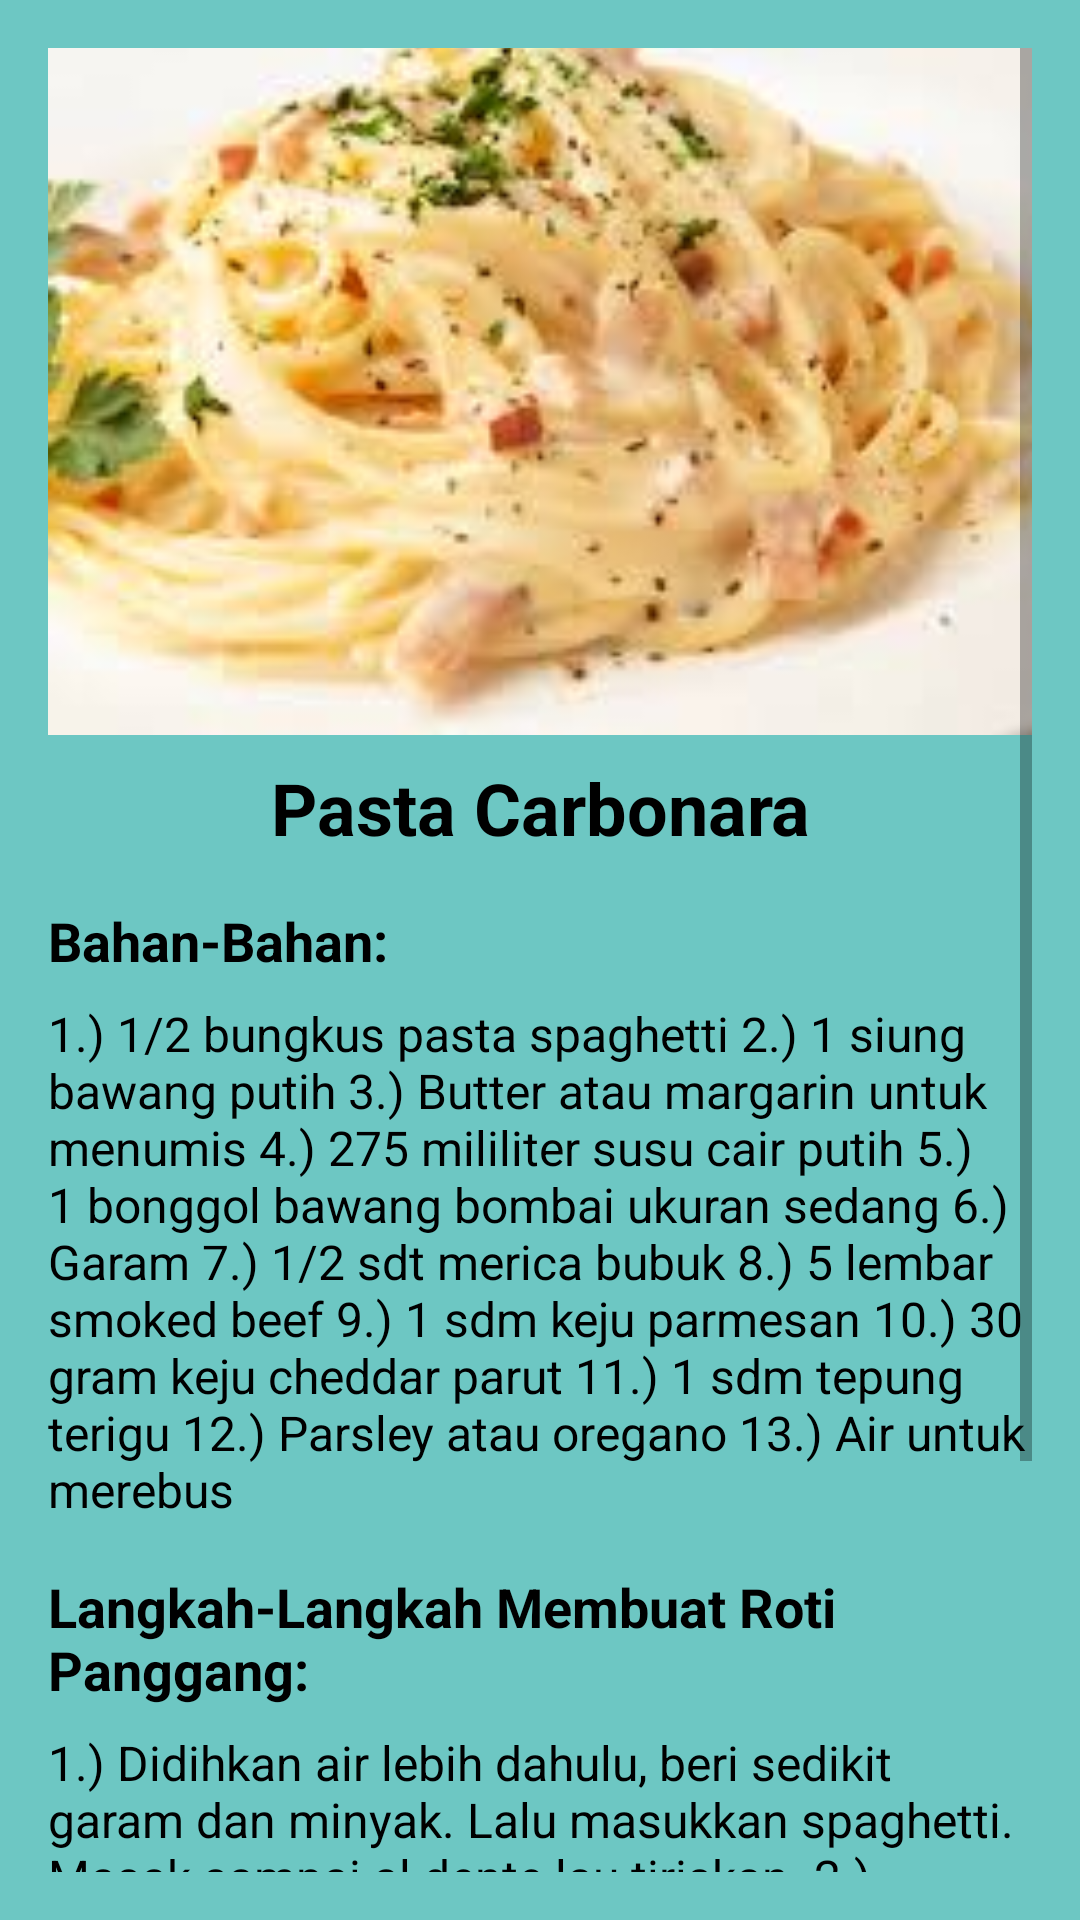

Write the Android layout XML for this screen, with the resource values it uses.
<!-- AndroidManifest.xml: application theme Theme.MRFood -->
<!-- res/layout/activity_pastacarbonara.xml -->
<ScrollView xmlns:android="http://schemas.android.com/apk/res/android"
    android:layout_width="match_parent"
    android:layout_height="match_parent"
    android:background="#6DC7C3"

    android:padding="16dp">

    <LinearLayout
        android:layout_width="match_parent"
        android:layout_height="wrap_content"
        android:orientation="vertical">

        <ImageView
            android:id="@+id/imageViewRecipe"
            android:layout_width="match_parent"
            android:layout_height="229dp"
            android:scaleType="centerCrop"
            android:src="@drawable/pastacarbonara" />

        <TextView
            android:id="@+id/textViewTitle"
            android:layout_width="match_parent"
            android:layout_height="wrap_content"
            android:text="Pasta Carbonara"
            android:textSize="24sp"
            android:textStyle="bold"
            android:textColor="#000000"
            android:fontFamily="sans-serif"
            android:gravity="center"
            android:layout_marginTop="8dp" />

        <TextView
            android:id="@+id/textViewIngredientsTitle"
            android:layout_width="wrap_content"
            android:layout_height="wrap_content"
            android:textColor="#000000"
            android:text="Bahan-Bahan:"
            android:textSize="18sp"
            android:textStyle="bold"
            android:layout_marginTop="16dp" />

        <TextView
            android:id="@+id/textViewIngredients"
            android:layout_width="wrap_content"
            android:layout_height="wrap_content"
            android:textColor="#000000"

            android:text="1.) 1/2 bungkus pasta spaghetti
2.) 1 siung bawang putih
3.) Butter atau margarin untuk menumis
4.) 275 mililiter susu cair putih
5.) 1 bonggol bawang bombai ukuran sedang
6.) Garam
7.) 1/2 sdt merica bubuk
8.) 5 lembar smoked beef
9.) 1 sdm keju parmesan
10.) 30 gram keju cheddar parut
11.) 1 sdm tepung terigu
12.) Parsley atau oregano
13.) Air untuk merebus"
            android:textSize="16sp"
            android:layout_marginTop="8dp" />

        <TextView
            android:id="@+id/textViewStepsTitle"
            android:layout_width="wrap_content"
            android:layout_height="wrap_content"
            android:textColor="#000000"

            android:text="Langkah-Langkah Membuat Roti Panggang:"
            android:textSize="18sp"
            android:textStyle="bold"
            android:layout_marginTop="16dp" />

        <TextView
            android:id="@+id/textViewSteps"
            android:layout_width="wrap_content"
            android:layout_height="wrap_content"
            android:textColor="#000000"

            android:text="1.) Didihkan air lebih dahulu, beri sedikit garam dan minyak. Lalu masukkan spaghetti. Masak sampai al dente lau tiriskan.
2.) Lelehkan margarin atau butter, tumis bawang putih dan bombai yang sudah kamu rajang halus. Masukkan smoked beef, tumis hingga harum.
3.) Tambahkan susu, keju parut, garam dan merica.
4.) Setelah susu mendidih masukkan tepung dan aduk cepat.
5.) Masukkan pasta ke dalam saus, aduk dengan api sebentar hingga saus meresap dan tidak berkuah lagi.
6.) Spaghetti carbonara siap dihidangkan.."
            android:textSize="16sp"
            android:layout_marginTop="8dp" />

    </LinearLayout>
</ScrollView>
<!-- resources referenced by this layout -->
<resources>
  <!-- drawable pastacarbonara: jpeg bitmap (drawable-v24, 7840 bytes) -->
  <style name="Theme.MRFood" parent="Theme.MaterialComponents.DayNight.DarkActionBar">
          
          <item name="colorPrimary">@color/purple_500</item>
          <item name="colorPrimaryVariant">@color/purple_700</item>
          <item name="colorOnPrimary">@color/white</item>
          
          <item name="colorSecondary">@color/teal_200</item>
          <item name="colorSecondaryVariant">@color/teal_700</item>
          <item name="colorOnSecondary">@color/black</item>
          
          <item name="android:statusBarColor">?attr/colorPrimaryVariant</item>
          
      </style>
  <!-- not gathered from this repository: default colours our renderer supplied (Android Studio template values) -->
  <color name="purple_500">#FF6200EE</color>
  <color name="purple_700">#FF3700B3</color>
  <color name="teal_200">#FF03DAC5</color>
  <color name="teal_700">#FF018786</color>
  <color name="black">#FF000000</color>
  <color name="white">#FFFFFFFF</color>
</resources>
